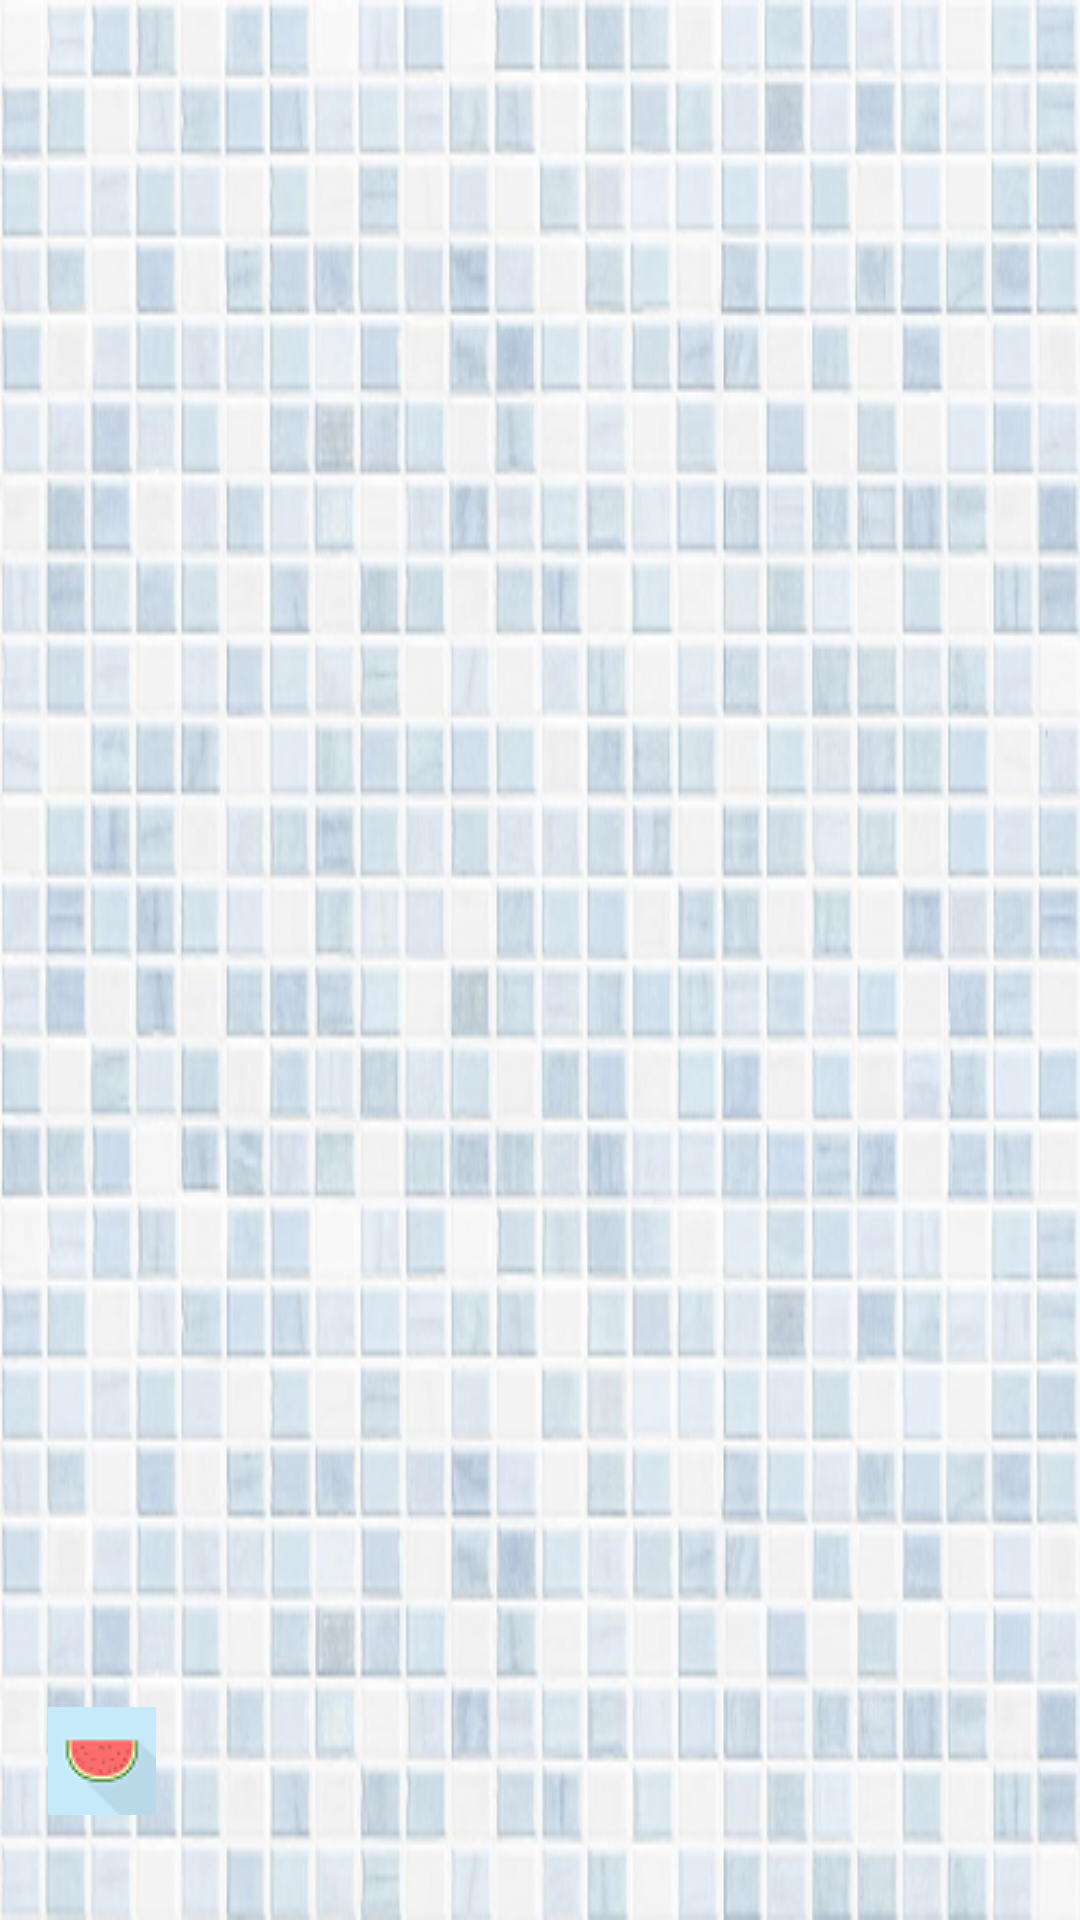

Android layout source for this screen:
<!-- AndroidManifest.xml: application theme AppTheme -->
<!-- res/layout/nav_header_main.xml -->
<?xml version="1.0" encoding="utf-8"?>
<LinearLayout xmlns:android="http://schemas.android.com/apk/res/android"
    android:layout_width="match_parent"
    android:layout_height="@dimen/nav_header_height"
    android:background="@drawable/bgp2"
    android:gravity="bottom"
    android:orientation="vertical"
    android:paddingBottom="@dimen/activity_vertical_margin"
    android:paddingLeft="@dimen/activity_horizontal_margin"
    android:paddingRight="@dimen/activity_horizontal_margin"
    android:paddingTop="@dimen/activity_vertical_margin"
    android:theme="@style/ThemeOverlay.AppCompat.Dark">

    <ImageView
        android:id="@+id/imageView"
        android:layout_width="wrap_content"
        android:layout_height="wrap_content"
        android:paddingTop="16dp"
         android:src="@drawable/shabi"/>


    <TextView
        android:id="@+id/accountTextView"
        android:layout_width="wrap_content"
        android:layout_height="wrap_content"
        android:text=""
        android:textColor="@color/colorPrimary"/>

</LinearLayout>
<!-- resources referenced by this layout -->
<resources>
  <dimen name="activity_horizontal_margin">16dp</dimen>
  <dimen name="activity_vertical_margin">16dp</dimen>
  <dimen name="nav_header_height">160dp</dimen>
  <!-- drawable bgp2: png bitmap (drawable, 238285 bytes) -->
  <!-- drawable shabi: png bitmap (drawable, 1323 bytes) -->
  <style name="AppTheme" parent="Theme.AppCompat.Light.DarkActionBar">
          
          <item name="colorPrimary">@color/colorPrimary</item>
          <item name="colorPrimaryDark">@color/highlighted_text_material_dark</item>
          <item name="colorAccent">@color/highlighted_text_material_dark</item>
      </style>
  <!-- not gathered from this repository: default colours our renderer supplied (Android Studio template values) -->
  <color name="colorPrimary">#FF6200EE</color>
</resources>
